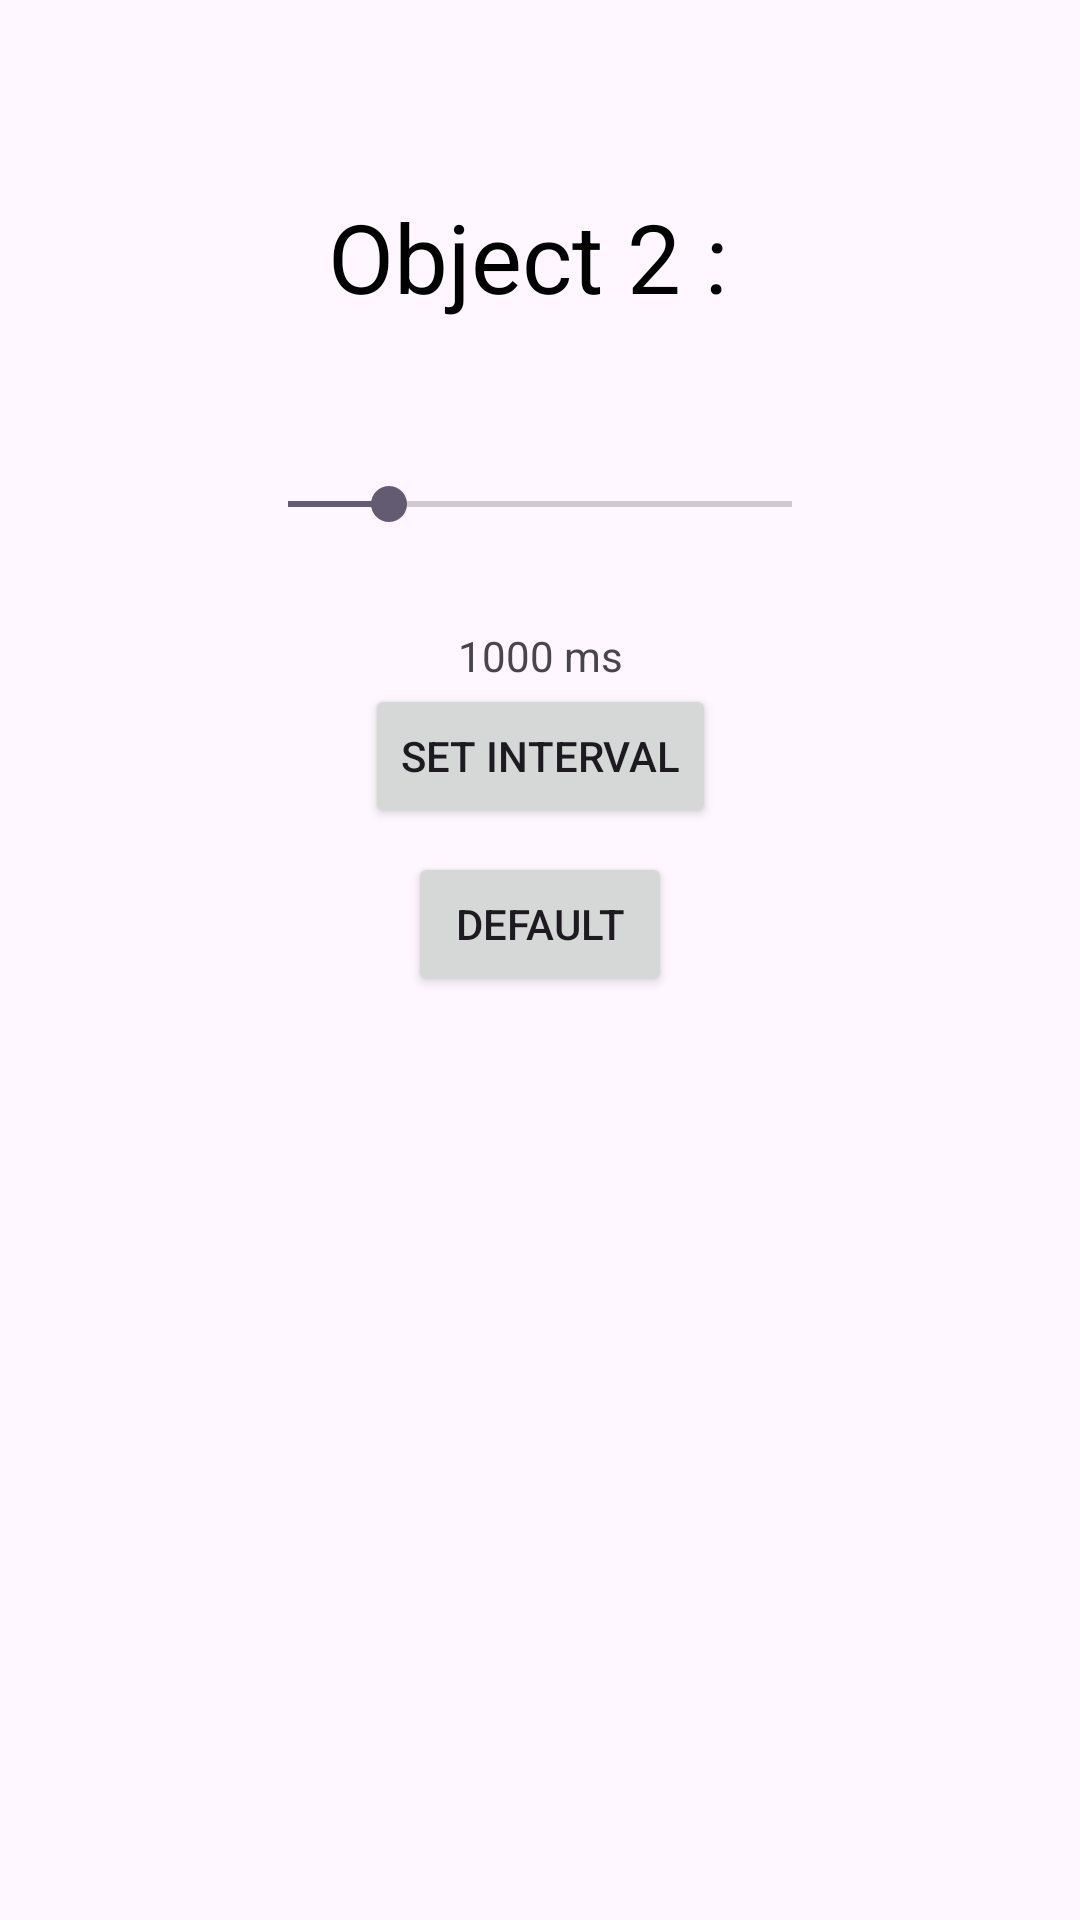

Reconstruct the res/layout file that produces this screen, plus the resources it refers to.
<!-- AndroidManifest.xml: application theme Theme.IoTcontroller -->
<!-- res/layout/activity_object2.xml -->
<?xml version="1.0" encoding="utf-8"?>
<androidx.constraintlayout.widget.ConstraintLayout xmlns:android="http://schemas.android.com/apk/res/android"
    xmlns:app="http://schemas.android.com/apk/res-auto"
    xmlns:tools="http://schemas.android.com/tools"
    android:id="@+id/main"
    android:layout_width="match_parent"
    android:layout_height="match_parent"
    tools:context=".IoTActivities.Object2Activity">

    <TextView
        android:id="@+id/unused_6"
        android:layout_width="wrap_content"
        android:layout_height="wrap_content"
        android:layout_marginTop="64dp"
        android:text="Object 2 : "
        android:textColor="#000000"
        android:textSize="32dp"
        app:layout_constraintEnd_toEndOf="parent"
        app:layout_constraintStart_toStartOf="parent"
        app:layout_constraintTop_toTopOf="parent" />

    <SeekBar
        android:id="@+id/seekbar_interval"
        android:layout_width="200dp"
        android:layout_height="wrap_content"
        android:layout_marginTop="52dp"
        android:enabled="true"
        android:indeterminate="false"
        android:max="5000"
        android:min="1"
        android:progress="1000"
        app:layout_constraintEnd_toEndOf="parent"
        app:layout_constraintStart_toStartOf="parent"
        app:layout_constraintTop_toBottomOf="@+id/unused_6" />

    <TextView
        android:id="@+id/text_interval"
        android:layout_width="wrap_content"
        android:layout_height="wrap_content"
        android:layout_marginTop="32dp"
        android:text="1000 ms"
        app:layout_constraintEnd_toEndOf="parent"
        app:layout_constraintStart_toStartOf="parent"
        app:layout_constraintTop_toBottomOf="@+id/seekbar_interval" />
    <TextView
        android:id="@+id/text_error"
        android:layout_width="wrap_content"
        android:layout_height="wrap_content"
        android:layout_marginTop="0dp"
        android:text=""
        app:layout_constraintEnd_toEndOf="parent"
        app:layout_constraintStart_toStartOf="parent"
        app:layout_constraintTop_toBottomOf="@+id/seekbar_interval" />
    <Button
        android:id="@+id/btn_send_interval"
        android:layout_width="wrap_content"
        android:layout_height="wrap_content"
        android:text="set interval"
        app:layout_constraintEnd_toEndOf="parent"
        app:layout_constraintStart_toStartOf="parent"
        app:layout_constraintTop_toBottomOf="@+id/text_interval" />

    <Button
        android:id="@+id/btn_default_interval"
        android:layout_width="wrap_content"
        android:layout_height="wrap_content"
        android:layout_marginTop="8dp"
        android:text="default"
        app:layout_constraintEnd_toEndOf="parent"
        app:layout_constraintStart_toStartOf="parent"
        app:layout_constraintTop_toBottomOf="@+id/btn_send_interval" />


</androidx.constraintlayout.widget.ConstraintLayout>
<!-- resources referenced by this layout -->
<resources>
  <style name="Theme.IoTcontroller" parent="Base.Theme.IoTcontroller" />
  <style name="Base.Theme.IoTcontroller" parent="Theme.Material3.DayNight.NoActionBar">
          
          
      </style>
</resources>
